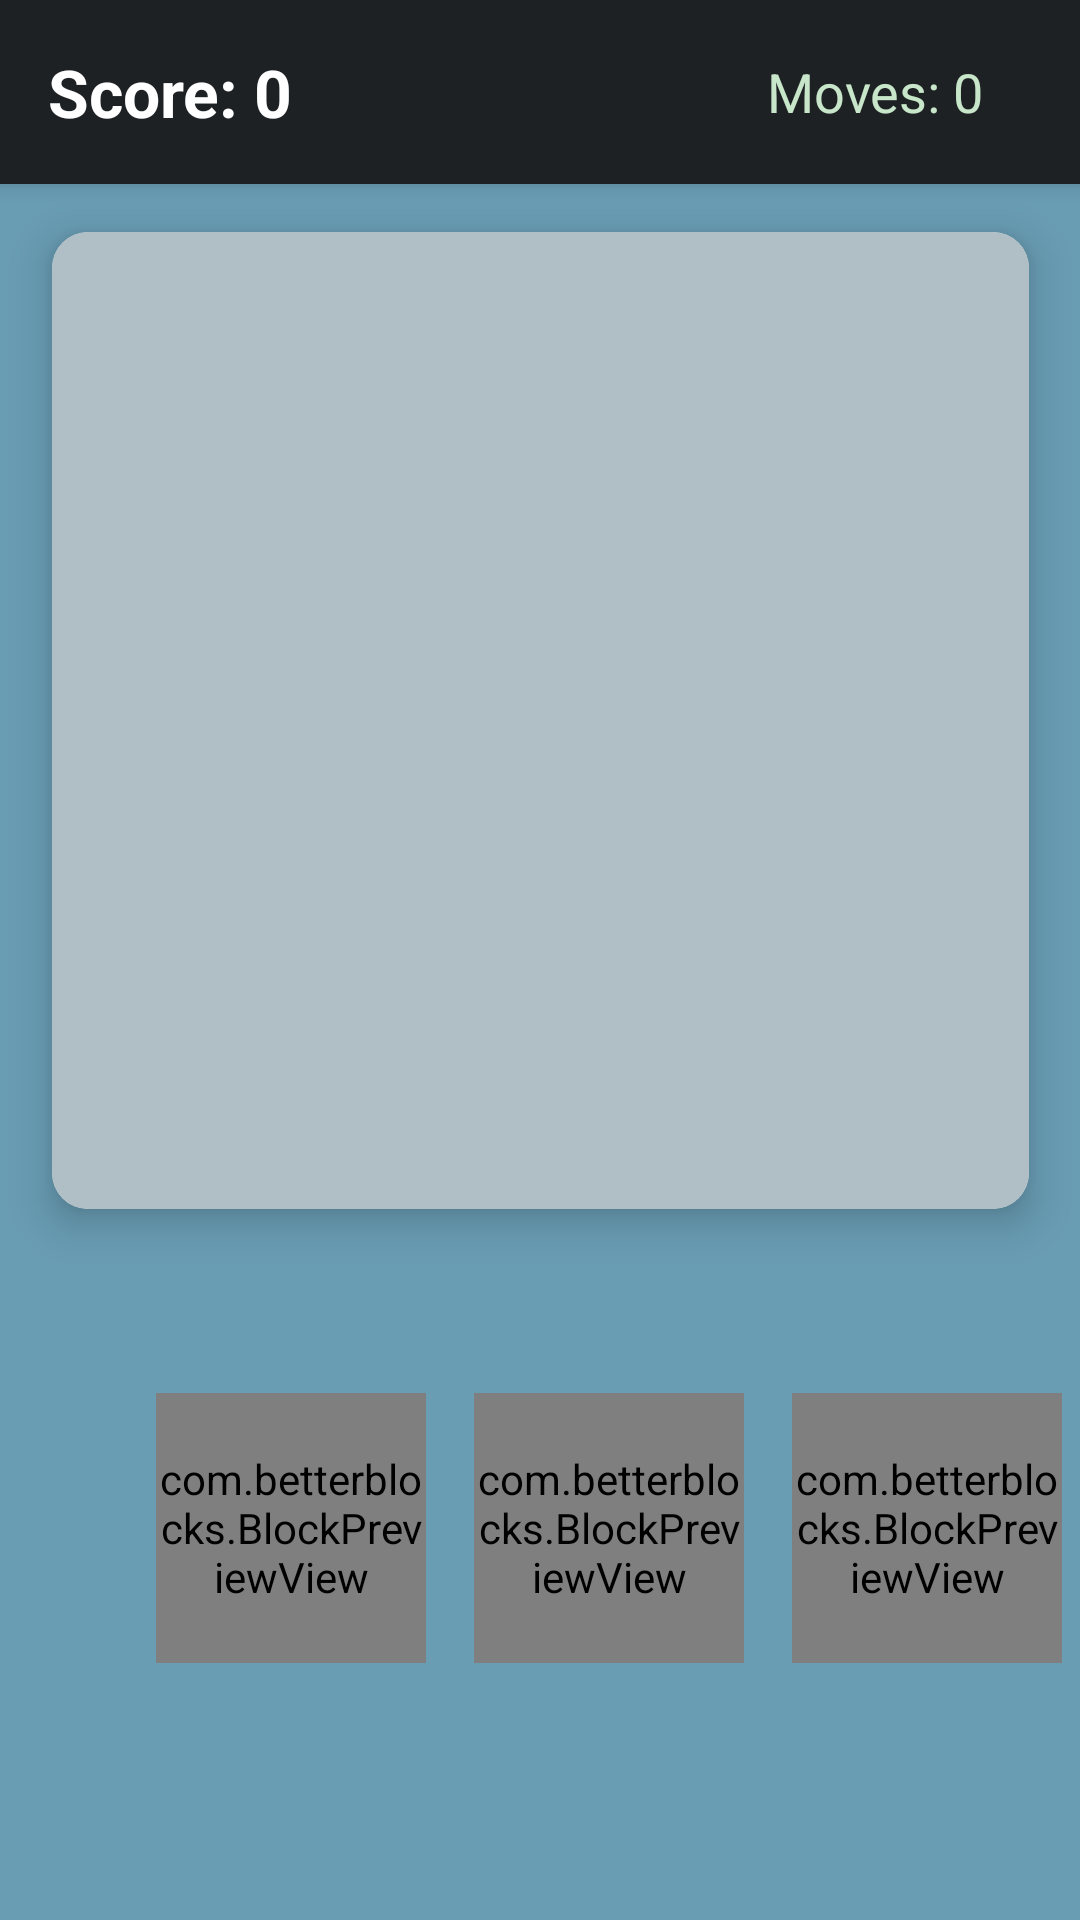

Here is an Android app screen rendered from its layout file. Give the layout XML and the strings, colors and styles it references.
<!-- AndroidManifest.xml: application theme Theme.BetterBlocks -->
<!-- res/layout/activity_game.xml -->
<?xml version="1.0" encoding="utf-8"?>
<androidx.constraintlayout.widget.ConstraintLayout xmlns:android="http://schemas.android.com/apk/res/android"
    xmlns:app="http://schemas.android.com/apk/res-auto"
    xmlns:tools="http://schemas.android.com/tools"
    android:layout_width="match_parent"
    android:layout_height="match_parent"
    android:background="#699DB4"
    tools:context=".GameActivity">

    
    <androidx.cardview.widget.CardView
        android:id="@+id/info_bar_card"
        android:layout_width="0dp"
        android:layout_height="wrap_content"
        app:cardBackgroundColor="#1D2123"
        app:cardCornerRadius="0dp"
        app:cardElevation="4dp"
        app:layout_constraintTop_toTopOf="parent"
        app:layout_constraintStart_toStartOf="parent"
        app:layout_constraintEnd_toEndOf="parent">

        <LinearLayout
            android:layout_width="match_parent"
            android:layout_height="wrap_content"
            android:orientation="horizontal"
            android:padding="16dp"
            android:gravity="center_vertical">

            <TextView
                android:id="@+id/score_text"
                android:layout_width="0dp"
                android:layout_height="wrap_content"
                android:layout_weight="1"
                android:text="Score: 0"
                android:textSize="22sp"
                android:textStyle="bold"
                android:textColor="#FFFFFF"/>

            <TextView
                android:id="@+id/moves_text"
                android:layout_width="wrap_content"
                android:layout_height="wrap_content"
                android:text="Moves: 0"
                android:textSize="18sp"
                android:textColor="#C8E6C9"
                android:layout_marginEnd="16dp"/>
        </LinearLayout>
    </androidx.cardview.widget.CardView>


    
    <androidx.cardview.widget.CardView
        android:id="@+id/game_area_card"
        android:layout_width="0dp"
        android:layout_height="0dp"
        android:layout_margin="16dp"
        app:cardCornerRadius="12dp"
        app:cardElevation="8dp"
        app:layout_constraintTop_toBottomOf="@id/info_bar_card"
        app:layout_constraintStart_toStartOf="parent"
        app:layout_constraintEnd_toEndOf="parent"
        app:layout_constraintDimensionRatio="1:1"
        app:layout_constraintVertical_bias="0.1"
        app:layout_constraintBottom_toTopOf="@id/block_selection_container">

        <GridLayout
            android:id="@+id/game_area_grid"
            android:layout_width="match_parent"
            android:layout_height="match_parent"
            android:layout_gravity="center"
            android:padding="2dp"
            android:background="#B0BEC5"
            android:columnCount="9"
            android:rowCount="9" />

    </androidx.cardview.widget.CardView>


    
    <LinearLayout
        android:id="@+id/block_selection_container"
        android:layout_width="406dp"
        android:layout_height="181dp"
        android:layout_marginBottom="40dp"
        android:gravity="center"
        android:orientation="horizontal"
        android:padding="16dp"
        app:layout_constraintBottom_toBottomOf="parent"
        app:layout_constraintEnd_toEndOf="parent"
        app:layout_constraintHorizontal_bias="0.0"
        app:layout_constraintStart_toStartOf="parent">

        
        <com.betterblocks.BlockPreviewView
            android:id="@+id/block_slot_1"
            android:layout_width="90dp"
            android:layout_height="90dp"
            android:layout_margin="8dp"
            app:blockColorRes="@drawable/pumpkin_orange"
            app:blockShapeData="0,0;0,1;0,2;1,0;1,2;2,0;2,1;2,2"
            tools:text="W-8" />

        
        <com.betterblocks.BlockPreviewView
            android:id="@+id/block_slot_2"
            android:layout_width="90dp"
            android:layout_height="90dp"
            android:layout_margin="8dp"
            app:blockColorRes="@drawable/red"
            app:blockShapeData="0,0;1,0;2,0;2,1"
            tools:text="L-4" />

        
        <com.betterblocks.BlockPreviewView
            android:id="@+id/block_slot_3"
            android:layout_width="90dp"
            android:layout_height="90dp"
            android:layout_margin="8dp"
            app:blockColorRes="@drawable/blue"
            app:blockShapeData="0,1;1,0;1,1;1,2"
            tools:text="T-4" />
    </LinearLayout>

</androidx.constraintlayout.widget.ConstraintLayout>
<!-- resources referenced by this layout -->
<resources>
  <!-- drawable blue: png bitmap (drawable, 939026 bytes) -->
  <style name="Theme.BetterBlocks" parent="android:Theme.Material.Light.NoActionBar">
          
          
      </style>
</resources>
